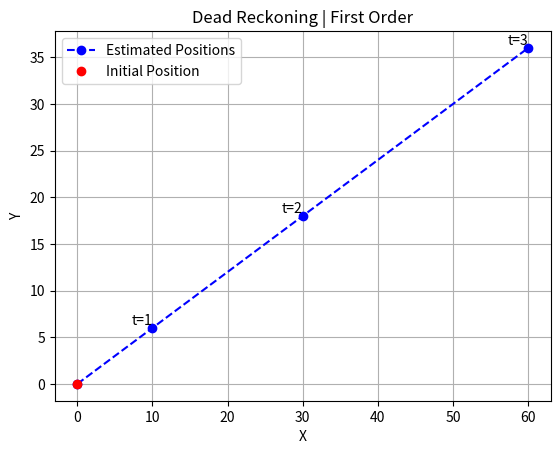
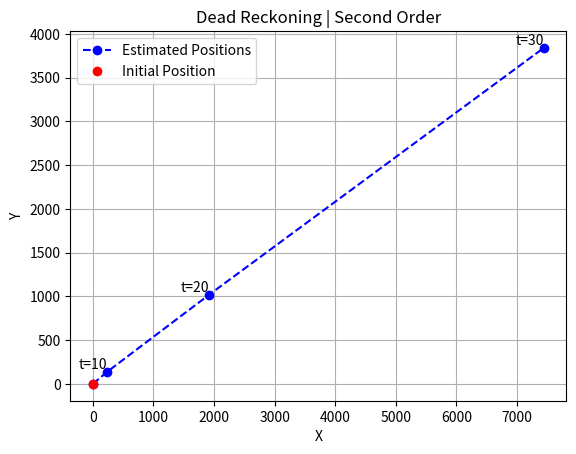
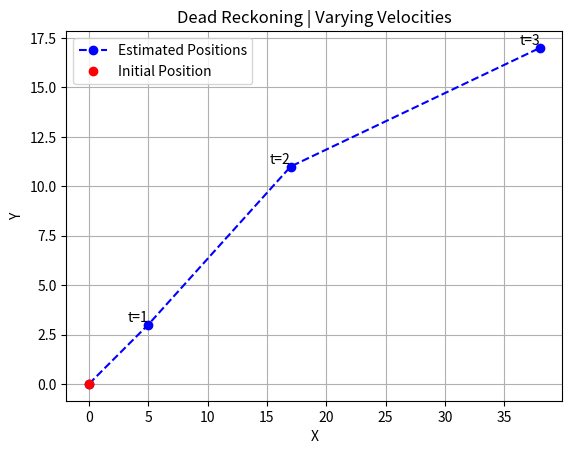

These charts were generated, in order, by the following Python code:
import numpy as np
import matplotlib.pyplot as plt

class Object:
    def __init__(self, position, velocity=None, acceleration=None):
        self.position = np.array(position)
        self.velocity = np.array(velocity) if velocity is not None else None
        self.acceleration = np.array(acceleration) if acceleration is not None else None

    def update_position(self, time):
        if self.velocity is not None:
            self.position += self.velocity * time
        if self.acceleration is not None:
            # Update velocity with acceleration for this time step
            self.velocity += self.acceleration * time
            # Update position using updated velocity
            self.position += self.velocity * time
            print("Acceleration:", self.acceleration)
            print("Velocity:", self.velocity)



def linear():
    # Initial object parameters
    initial_position = [0, 0]  # Initial position [x, y]
    initial_velocity = [5, 3]  # Initial velocity [vx, vy]
    acceleration = [0, 0]  # Acceleration [ax, ay]

    # Time intervals
    time_intervals = [1, 2, 3]  # List of time intervals for estimation

    # Create object
    obj = Object(initial_position, initial_velocity, acceleration)

    # Store initial position
    estimated_positions = [initial_position]

    # Update positions for each time interval and store them
    for time in time_intervals:
        obj.update_position(time)
        estimated_positions.append(obj.position.copy())  # Append a copy of the current position

    # Plotting
    plt.figure()
    estimated_positions = np.array(estimated_positions)  # Convert to numpy array for indexing
    plt.plot(estimated_positions[:, 0], estimated_positions[:, 1], 'bo--', label='Estimated Positions')
    for i, pos in enumerate(estimated_positions[1:], start=1):  # Start from index 1 to match time_intervals
        plt.text(pos[0], pos[1], f't={time_intervals[i-1]}', verticalalignment='bottom', horizontalalignment='right')
    plt.plot(initial_position[0], initial_position[1], 'ro', label='Initial Position')
    plt.xlabel('X')
    plt.ylabel('Y')
    plt.title('Dead Reckoning | First Order')
    plt.legend()
    plt.grid(True)
    plt.show()

    # Print initial and estimated positions
    print("Initial position:", initial_position)
    for i, pos in enumerate(estimated_positions[1:], start=1):
        print("Estimated position after {} seconds: {}".format(time_intervals[i-1], pos))

def second_order():
    # Initial object parameters
    initial_position = [0, 0]  # Initial position [x, y]
    initial_velocity = [2, 2]  # Initial velocity [vx, vy]
    acceleration = [2, 1]  # Acceleration [ax, ay]

    # Time intervals
    time_intervals = [10, 20, 30]  # List of time intervals for estimation

    # Create object
    obj = Object(initial_position, initial_velocity, acceleration)

    # Store initial position
    estimated_positions = [initial_position]

    # Update positions for each time interval and store them
    for time in time_intervals:
        obj.update_position(time)
        estimated_positions.append(obj.position.copy())  # Append a copy of the current position

    # Plotting
    plt.figure()
    estimated_positions = np.array(estimated_positions)  # Convert to numpy array for indexing
    plt.plot(estimated_positions[:, 0], estimated_positions[:, 1], 'bo--', label='Estimated Positions')
    for i, pos in enumerate(estimated_positions[1:], start=1):  # Start from index 1 to match time_intervals
        plt.text(pos[0], pos[1], f't={time_intervals[i-1]}', verticalalignment='bottom', horizontalalignment='right')
    plt.plot(initial_position[0], initial_position[1], 'ro', label='Initial Position')
    plt.xlabel('X')
    plt.ylabel('Y')
    plt.title('Dead Reckoning | Second Order')
    plt.legend()
    plt.grid(True)
    plt.show()

    # Print initial and estimated positions
    print("Initial position:", initial_position)
    for i, pos in enumerate(estimated_positions[1:], start=1):
        print("Estimated position after {} seconds: {}".format(time_intervals[i-1], pos))

def varying_velocity():
    # Initial object parameters
    initial_position = [0, 0]  # Initial position [x, y]
    initial_velocity = [5, 3]  # Initial velocity [vx, vy]

    # Velocity changes over time
    velocities = [[5, 3], [6, 4], [7, 2]]  # List of velocity vectors for each time interval
    time_intervals = [1, 2, 3]  # List of time intervals for estimation

    # Create object with initial position and velocity
    obj = Object(initial_position, initial_velocity)

    # Store initial position
    estimated_positions = [initial_position]

    # Update positions for each time interval and store them
    for i, time in enumerate(time_intervals):
        # Update velocity if within bounds of velocity list
        if i < len(velocities):
            obj.velocity = velocities[i]
        # Update position using element-wise multiplication with a NumPy array
        obj.position += np.array(obj.velocity) * time
        estimated_positions.append(obj.position.copy())  # Append a copy of the current position

    # Plotting
    plt.figure()
    estimated_positions = np.array(estimated_positions)  # Convert to numpy array for indexing
    plt.plot(estimated_positions[:, 0], estimated_positions[:, 1], 'bo--', label='Estimated Positions')
    for i, pos in enumerate(estimated_positions[1:], start=1):  # Start from index 1 to match time_intervals
        plt.text(pos[0], pos[1], f't={time_intervals[i - 1]}', verticalalignment='bottom',
                 horizontalalignment='right')
    plt.plot(initial_position[0], initial_position[1], 'ro', label='Initial Position')
    plt.xlabel('X')
    plt.ylabel('Y')
    plt.title('Dead Reckoning | Varying Velocities')
    plt.legend()
    plt.grid(True)
    plt.show()

    # Print initial and estimated positions
    print("Initial position:", initial_position)
    for i, pos in enumerate(estimated_positions[1:], start=1):
        print("Estimated position after {} seconds: {}".format(time_intervals[i - 1], pos))

if __name__ == "__main__":
    linear()
    second_order()
    varying_velocity()
